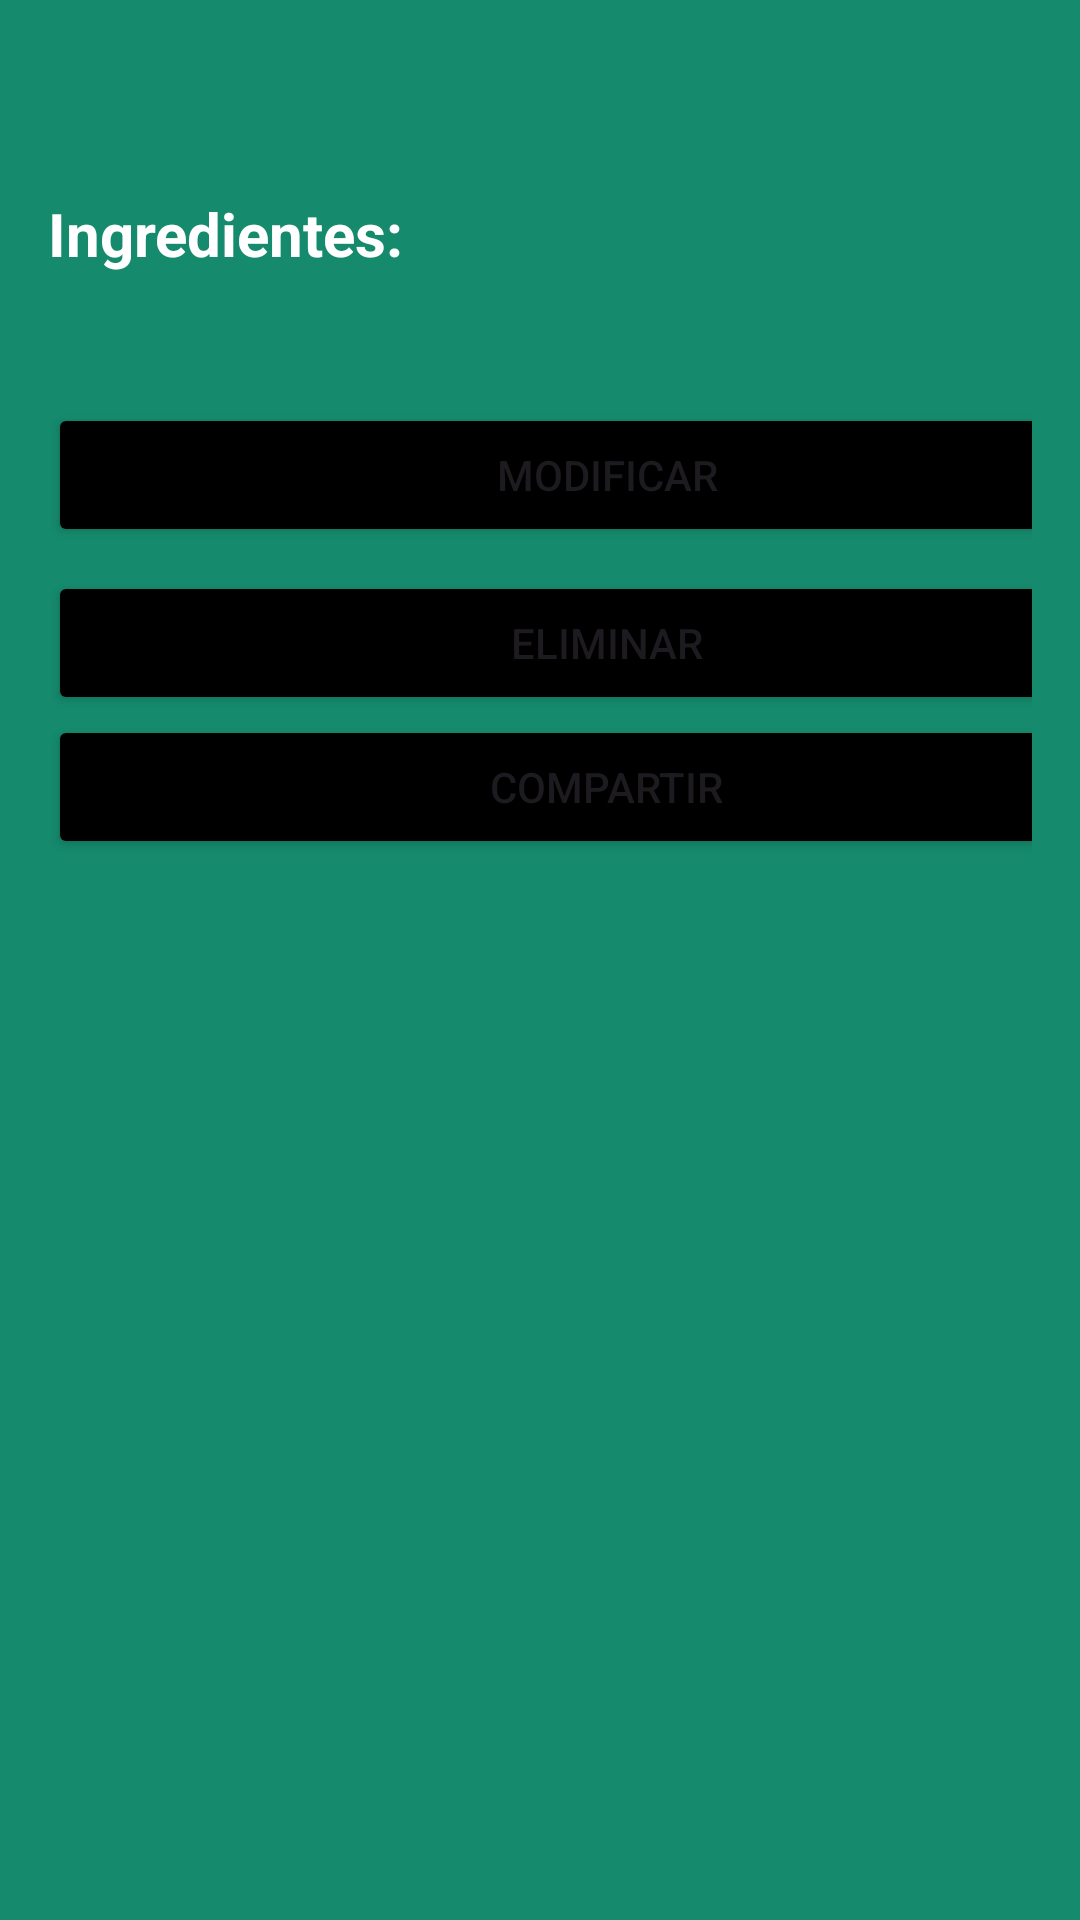

Here is an Android app screen rendered from its layout file. Give the layout XML and the strings, colors and styles it references.
<!-- AndroidManifest.xml: application theme Theme.EatsApp -->
<!-- res/layout/fragment_historial__detallado.xml -->
<?xml version="1.0" encoding="utf-8"?>
<FrameLayout xmlns:android="http://schemas.android.com/apk/res/android"
    xmlns:tools="http://schemas.android.com/tools"
    android:layout_width="match_parent"
    android:layout_height="match_parent"
    android:background="@color/green_500"
    tools:context=".Historial_Detallado">

    <LinearLayout
        android:layout_width="match_parent"
        android:layout_height="454dp"
        android:orientation="vertical"
        android:padding="16dp">

        <TextView
            android:id="@+id/tvRecipeName"
            android:layout_width="wrap_content"
            android:layout_height="wrap_content"
            android:layout_marginBottom="16dp"
            android:textSize="24sp"
            android:textStyle="bold" />

        <TextView
            android:layout_width="wrap_content"
            android:layout_height="wrap_content"
            android:layout_marginBottom="8dp"
            android:text="Ingredientes:"
            android:textColor="@color/white"
            android:textSize="20dp"
            android:textStyle="bold" />

        <TextView
            android:id="@+id/tvIngredients"
            android:layout_width="wrap_content"
            android:layout_height="wrap_content" />

        

        

        <Button
            android:id="@+id/btnModify"
            android:layout_width="373dp"
            android:layout_height="wrap_content"
            android:layout_marginTop="16dp"
            android:backgroundTint="@color/black"
            android:text="Modificar" />

        <Button
            android:id="@+id/btnDelete"
            android:layout_width="373dp"
            android:layout_height="wrap_content"
            android:layout_marginTop="8dp"
            android:backgroundTint="@color/black"
            android:text="Eliminar" />

        <Button
            android:id="@+id/btnShare"
            android:layout_width="372dp"
            android:layout_height="wrap_content"
            android:backgroundTint="@color/black"
            android:text="Compartir" />

    </LinearLayout>

</FrameLayout>
<!-- resources referenced by this layout -->
<resources>
  <color name="black">#FF000000</color>
  <color name="green_500">#158A6D</color>
  <color name="white">#FFFFFFFF</color>
  <style name="Theme.EatsApp" parent="Base.Theme.EatsApp" />
  <style name="Base.Theme.EatsApp" parent="Theme.Material3.DayNight.NoActionBar">
          
          <item name="colorPrimary">@color/green_500</item>
          <item name="colorSecondary">@color/cyan_600</item>
          <item name="colorSecondaryVariant">@color/black</item>
          
      </style>
  <color name="cyan_600">#00FFCC</color>
</resources>
